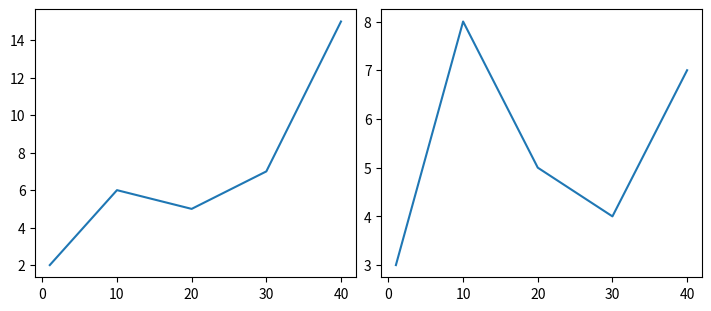

Recreate this plot in Python.
import matplotlib.pyplot as plt
import matplotlib.gridspec as gridspec

x = [1, 10, 20, 30, 40]
y1 = [2, 6, 5, 7, 15]
y2 = [3, 8, 5, 4, 7]
fg = plt.figure(figsize=(7, 3), constrained_layout=True)
gs = gridspec.GridSpec(ncols=2, nrows=1, figure=fg)
fig_ax_1 = fg.add_subplot(gs[0, 0])
plt.plot(x, y1)
fig_ax_2 = fg.add_subplot(gs[0, 1])
plt.plot(x, y2)
plt.show()